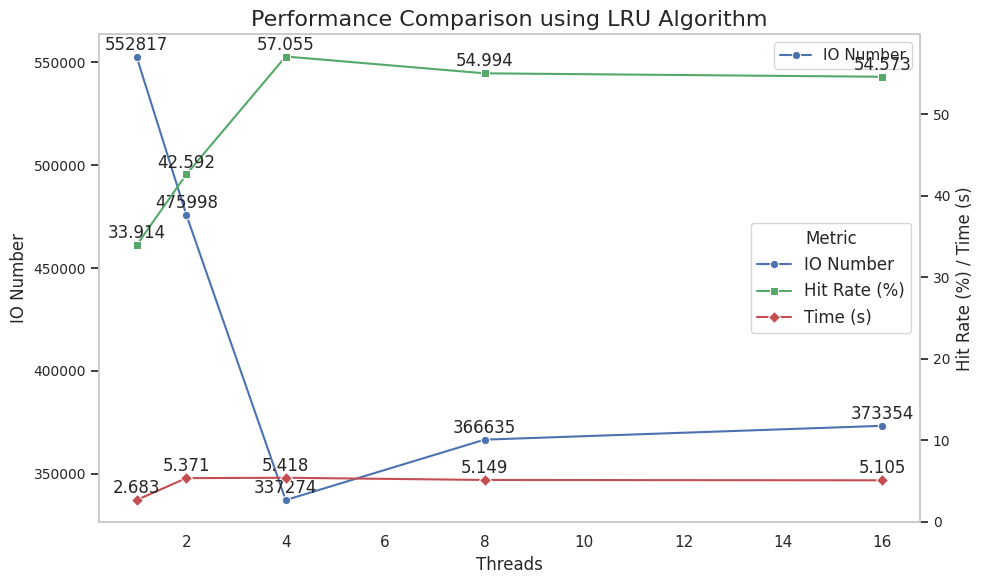

The matplotlib source for this figure:
import seaborn as sns
import matplotlib.pyplot as plt
import pandas as pd

# 示例数据
data = [
    ['lru', 'io number', 1, 552817],
    ['lru', 'hit rate(%)', 1, 33.914],
    ['lru', 'time(s)', 1, 2.683],
    ['lru', 'io number', 2, 475998],
    ['lru', 'hit rate(%)', 2, 42.592],
    ['lru', 'time(s)', 2, 5.371],
    ['lru', 'io number', 4, 337274],
    ['lru', 'hit rate(%)', 4, 57.055],
    ['lru', 'time(s)', 4, 5.418],
    ['lru', 'io number', 8, 366635],
    ['lru', 'hit rate(%)', 8, 54.994],
    ['lru', 'time(s)', 8, 5.149],
    ['lru', 'io number', 16, 373354],
    ['lru', 'hit rate(%)', 16, 54.573],
    ['lru', 'time(s)', 16, 5.105],
]

# 将数据转换为DataFrame
df = pd.DataFrame(data, columns=['Algorithm', 'Metric', 'Threads', 'Value'])

# 过滤使用lru算法的数据
df_lru = df[df['Algorithm'] == 'lru']

# 设置Seaborn样式
sns.set(style="whitegrid")

# 创建图形
fig, ax1 = plt.subplots(figsize=(10, 6))

# 绘制io number的折线图，使用左边的坐标轴
sns.lineplot(
    data=df_lru[df_lru['Metric'] == 'io number'], x="Threads", y="Value", marker="o", ax=ax1, label="IO Number"
)
ax1.set_ylabel('IO Number', fontsize=12)
ax1.tick_params(axis='y', labelsize=10)

# 绘制其他性能指标的折线图，使用右边的坐标轴
ax2 = ax1.twinx()
sns.lineplot(
    data=df_lru[df_lru['Metric'] == 'hit rate(%)'], x="Threads", y="Value", marker="s", ax=ax2, label="Hit Rate (%)", color="g"
)
sns.lineplot(
    data=df_lru[df_lru['Metric'] == 'time(s)'], x="Threads", y="Value", marker="D", ax=ax2, label="Time (s)", color="r"
)
ax2.set_ylabel('Hit Rate (%) / Time (s)', fontsize=12)
ax2.tick_params(axis='y', labelsize=10)

# 移除多余的网格线
ax1.grid(False)
ax2.grid(False)

# 添加标题
plt.title("Performance Comparison using LRU Algorithm", fontsize=16)

# 在图中标识不同数据的值
for line in ax1.lines:
    for x, y in zip(line.get_xdata(), line.get_ydata()):
        ax1.annotate(f'{y:.0f}', xy=(x, y), textcoords='offset points', xytext=(0, 5), ha='center')

for line in ax2.lines:
    for x, y in zip(line.get_xdata(), line.get_ydata()):
        ax2.annotate(f'{y:.3f}', xy=(x, y), textcoords='offset points', xytext=(0, 5), ha='center')

# 调整图例
lines_labels = [ax.get_legend_handles_labels() for ax in [ax1, ax2]]
lines, labels = [sum(lol, []) for lol in zip(*lines_labels)]
ax2.legend(lines, labels, loc='center right', title='Metric', fontsize=12, title_fontsize=12)

# 显示图形
plt.tight_layout()
plt.show()